Labelled photos from "images4_resized", an image-classification folder in pppfkp/money_recognitiom. The possible labels are: dwadziescia, dwiescie, dziesiec, piecdziesiat, sto.

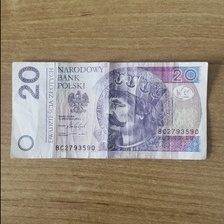
Label: dwadziescia

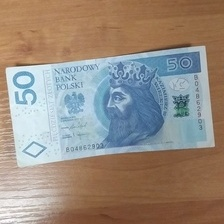
Label: piecdziesiat

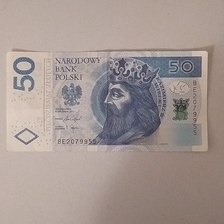
Label: piecdziesiat

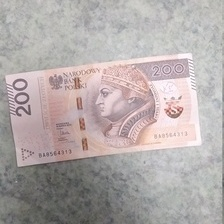
Label: dwiescie

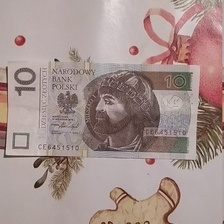
Label: dziesiec

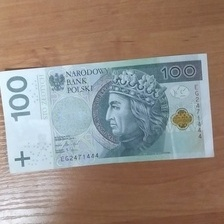
Label: sto
